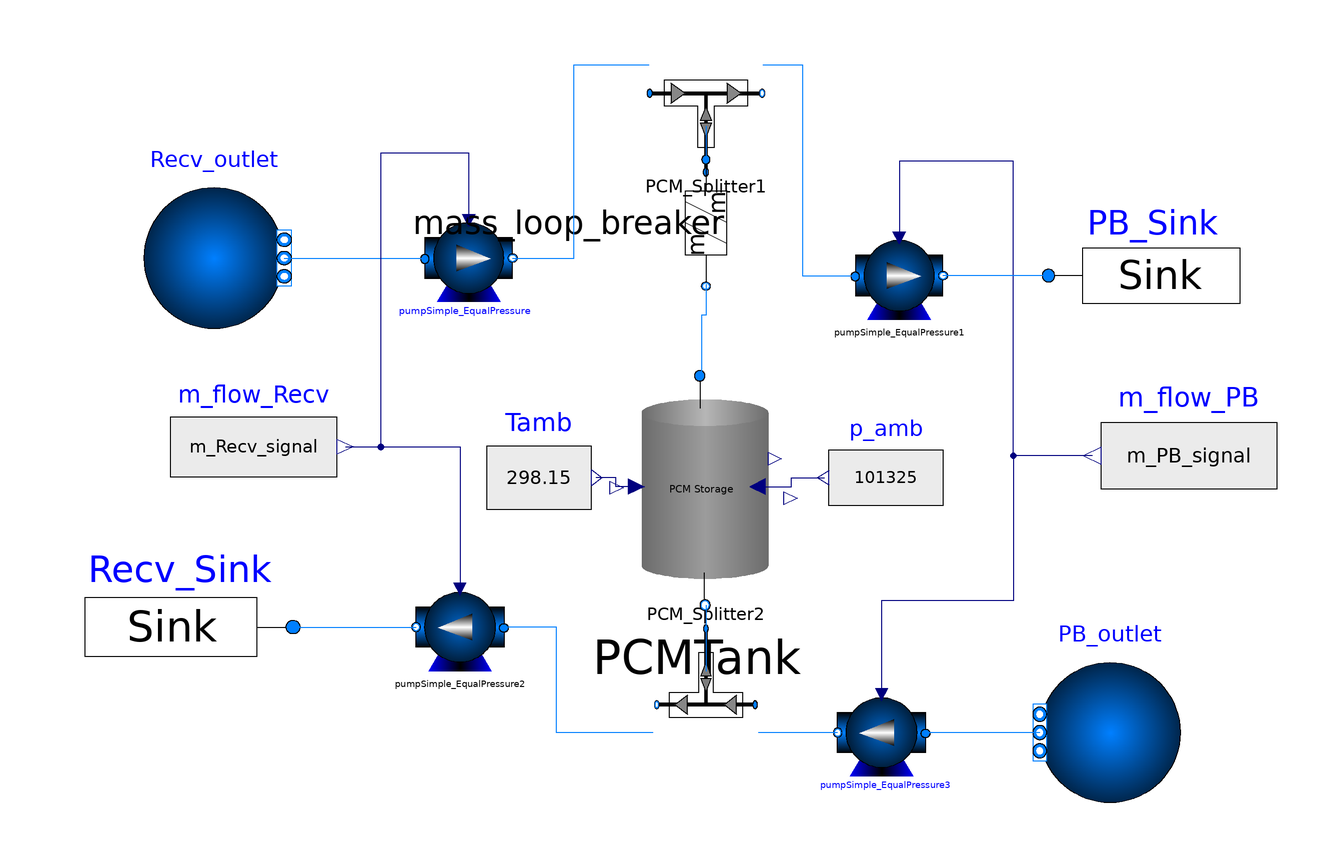

Above is the diagram view of the following Modelica model: its components placed by their Placement annotations and its connect equations drawn as lines.

model Constant_Cycling_PCM635
  import SI = Modelica.SIunits;
  import CN = Modelica.Constants;
  import CV = Modelica.SIunits.Conversions;
  extends Modelica.Icons.Example;
  package Medium = SolarTherm.Media.Sodium.Sodium_pT;  
  package Fluid_Package = SolarTherm.Media.Materials.Sodium; 
  package Wall_Package = SolarTherm.Media.Materials.SS316L;  
  package PCM_Package = SolarTherm.Media.Materials.PCM635_UniSA;  
//Can investigate different PCM
  //Design Parameters
  parameter SI.Temperature T_min = CV.from_degC(540) "Design cold Temperature of everything in the tank (K)";
  parameter SI.Temperature T_max = CV.from_degC(750) "Design hot Temperature of everything in the tank (K)";
  parameter SI.Length L = 100 "Length of PCM tank";
  parameter SI.Length r_tube_in = 0.006265 "Tube inner radius";
  parameter SI.Length r_tube_out = 0.008575 "Tube outer radius";
  parameter SI.Length r_shell = 0.03 "Shell radius";
  parameter Integer N_sec = 100 "Number of mesh elements";  
  parameter Integer N_tube = 1 "Number of tubes";
  //parameter SI.Energy E_max = rho_p_avg * CN.pi * (h_p_max - h_p_min) * (r_shell ^ 2 - r_tube_out^2) * L * N_tube "Design storage capacity, J";
  
  parameter SI.Time t_charge = 15.0 * 3600.0 "Charging period";
  parameter SI.Time t_standby = 5.0 * 3600.0 "Standby period between discharge and charge";
  parameter SI.Time t_discharge = 15.0 * 3600.0 "Discharging period";
  parameter SI.Time t_cycle = t_charge + t_standby + t_discharge;

  parameter SI.MassFlowRate m_charge = 0.075;
  parameter SI.MassFlowRate m_discharge = 0.075;
  parameter SI.SpecificEnthalpy h_f_min = Fluid_Package.h_Tf(T_min, 0.0);
  parameter SI.SpecificEnthalpy h_f_max = Fluid_Package.h_Tf(T_max, 1.0);
    
  Modelica.Fluid.Sources.Boundary_pT Recv_outlet(redeclare package Medium = Medium, T = T_max, nPorts = 1, p = 101325) annotation(
    Placement(visible = true, transformation(origin = {-112, 48}, extent = {{-16, -16}, {16, 16}}, rotation = 0)));
  Modelica.Fluid.Sources.Boundary_pT PB_outlet(redeclare package Medium = Medium, T = T_min, nPorts = 1, p = 101325) annotation(
    Placement(visible = true, transformation(origin = {92, -60}, extent = {{16, -16}, {-16, 16}}, rotation = 0)));
  //Efficiency
  parameter SI.Energy denom = m_charge * t_charge * (h_f_max - h_f_min);
  SI.Energy numer(start = 0.0);
  Real eff_storage(start = 0.0) "Storage efficiency";
  //COntrol
  SI.MassFlowRate m_Recv_signal(start = 1.0e-6);
  SI.MassFlowRate m_PB_signal(start = 1.0e-6);

  SolarTherm.Models.Storage.PCMTubeInTank_Test.SinglePCMStorageTank PCMTank(redeclare package Medium = Medium, redeclare package Fluid_Package = Fluid_Package, redeclare package Wall_Package = Wall_Package, redeclare package PCM_Package = PCM_Package, L = L, r_tube_in = r_tube_in, r_tube_out = r_tube_out, r_shell = r_shell, T_min = T_min, T_max = T_max, N_sec = N_sec, N_tube = N_tube) annotation(Placement(visible = true, transformation(origin = { -2, -4}, extent = {{-30, -30}, {30, 30}}, rotation = 0)));

  SolarTherm.Models.Fluid.Sources.FluidSink Recv_Sink(redeclare package Medium = Medium) annotation(
    Placement(visible = true, transformation(origin = {-120, -36}, extent = {{26, -26}, {-26, 26}}, rotation = 0)));
  Modelica.Blocks.Sources.RealExpression Tamb(y = 298.15) annotation(
    Placement(visible = true, transformation(origin = {-38, -2}, extent = {{-12, -18}, {12, 18}}, rotation = 0)));
  Modelica.Blocks.Sources.RealExpression m_flow_Recv(y = m_Recv_signal) annotation(
    Placement(visible = true, transformation(origin = {-103, 5}, extent = {{-19, -17}, {19, 17}}, rotation = 0)));
  SolarTherm.Models.Fluid.Pumps.PumpSimple_EqualPressure pumpSimple_EqualPressure2(redeclare package Medium = Medium) annotation(
    Placement(visible = true, transformation(origin = {-56, -36}, extent = {{10, -10}, {-10, 10}}, rotation = 0)));
  SolarTherm.Models.Fluid.Valves.Thermocline_Splitter PCM_Splitter1(redeclare package Medium = Medium) annotation(
    Placement(visible = true, transformation(origin = {0, 67.5547}, extent = {{-16, 0}, {16, 22.4453}}, rotation = 0)));
  SolarTherm.Models.Fluid.Valves.Thermocline_Splitter PCM_Splitter2(redeclare package Medium = Medium) annotation(
    Placement(visible = true, transformation(origin = {0, -36.3493}, extent = {{-14, 0}, {14, 21.6507}}, rotation = 180)));

  Modelica.Blocks.Sources.RealExpression m_flow_PB(y = m_PB_signal) annotation(
    Placement(visible = true, transformation(origin = {110, 3}, extent = {{20, -19}, {-20, 19}}, rotation = 0)));
  SolarTherm.Models.Fluid.Pumps.PumpSimple pumpSimple_EqualPressure3(redeclare package Medium = Medium) annotation(
    Placement(visible = true, transformation(origin = {40, -60}, extent = {{10, -10}, {-10, 10}}, rotation = 0)));
  SolarTherm.Models.Fluid.Sources.FluidSink PB_Sink(redeclare package Medium = Medium) annotation(
    Placement(visible = true, transformation(origin = {102, 44}, extent = {{-24, -24}, {24, 24}}, rotation = 0)));
  Modelica.Blocks.Sources.RealExpression p_amb(y = 101325) annotation(
    Placement(visible = true, transformation(origin = {41, -2}, extent = {{13, -16}, {-13, 16}}, rotation = 0)));
  SolarTherm.Models.Fluid.Pumps.PumpSimple pumpSimple_EqualPressure(redeclare package Medium = Medium) annotation(
    Placement(visible = true, transformation(origin = {-54, 48}, extent = {{-10, -10}, {10, 10}}, rotation = 0)));
  SolarTherm.Models.Fluid.Pumps.PumpSimple_EqualPressure pumpSimple_EqualPressure1(redeclare package Medium = Medium) annotation(
    Placement(visible = true, transformation(origin = {44, 44}, extent = {{-10, -10}, {10, 10}}, rotation = 0)));
  SolarTherm.Models.Fluid.HeatExchangers.mass_loop_breaker mass_loop_breaker(redeclare package Medium = Medium) annotation(
    Placement(visible = true, transformation(origin = {2.44249e-15, 56}, extent = {{-24, -24}, {24, 24}}, rotation = -90)));

  //Costs
  //parameter Real C_fluid = PCMTank.C_fluid;
  //parameter Real C_filler = PCMTank.C_filler;
  //parameter Real C_total = PCMTank.C_total;
  
  //Energies
  SI.Energy E_charged(start=0);
  SI.Energy E_discharged(start=0);
equation 
//controls
  if rem(time, t_cycle) < t_charge then
//charging
    m_Recv_signal = m_charge;
    m_PB_signal = 0.0;
  elseif rem(time, t_cycle) >= t_charge and rem(time, t_cycle) < t_discharge + t_charge then
//discharging
    m_Recv_signal = 0.0;
    m_PB_signal = m_discharge;
  else
    m_Recv_signal = 0.0;
    m_PB_signal = 0.0;
  end if;
//efficiency
  if time > t_cycle*5.0 and time < t_cycle*6.0 then
    der(numer) = PB_Sink.port_a.m_flow*(inStream(PB_Sink.port_a.h_outflow)-h_f_min);
    if time < t_cycle*5 + t_charge then //charging
      der(E_charged) = PCMTank.fluid_a.m_flow*(inStream(PCMTank.fluid_a.h_outflow) - PCMTank.fluid_b.h_outflow);
      der(E_discharged) = 0.0;
    elseif time > t_cycle*5 + t_charge and time < t_cycle*5 + t_discharge + t_charge then //discharging
      der(E_charged) = 0.0;
      der(E_discharged) = PCMTank.fluid_b.m_flow*(PCMTank.fluid_a.h_outflow-inStream(PCMTank.fluid_b.h_outflow));
    else
      der(E_charged) = 0.0;
      der(E_discharged) = 0.0;    
    end if;    
  else
    der(numer) = 0.0;
    der(E_charged) = 0.0;
    der(E_discharged) = 0.0;    
  end if;
  
  if time > t_cycle*5.0 + 100.0 then
    eff_storage = numer/denom;
  else
    eff_storage = 0.0;
  end if;
  connect(PCMTank.fluid_b, PCM_Splitter2.fluid_c) annotation(
    Line(points = {{0, -31}, {0, -46}}, color = {0, 127, 255}));
  connect(PCM_Splitter2.fluid_b, pumpSimple_EqualPressure2.fluid_a) annotation(
    Line(points = {{-12, -60}, {-34, -60}, {-34, -36}, {-46, -36}}, color = {0, 127, 255}));
  connect(m_flow_Recv.y, pumpSimple_EqualPressure2.m_flow) annotation(
    Line(points = {{-82, 5}, {-56, 5}, {-56, -27}}, color = {0, 0, 127}));
  connect(pumpSimple_EqualPressure3.fluid_b, PCM_Splitter2.fluid_a) annotation(
    Line(points = {{30, -60}, {12, -60}}, color = {0, 127, 255}));
  connect(PCMTank.T_amb, Tamb.y) annotation(
    Line(points = {{-16, -4}, {-20.5, -4}, {-20.5, -2}, {-25, -2}}, color = {0, 0, 127}));
  connect(pumpSimple_EqualPressure.fluid_b, PCM_Splitter1.fluid_a) annotation(
    Line(points = {{-44, 48}, {-30, 48}, {-30, 92}, {-13, 92}}, color = {0, 127, 255}));
  connect(PCM_Splitter1.fluid_b, pumpSimple_EqualPressure1.fluid_a) annotation(
    Line(points = {{13, 92}, {22, 92}, {22, 44}, {34, 44}}, color = {0, 127, 255}));
  connect(PCM_Splitter1.fluid_c, mass_loop_breaker.port_a) annotation(
    Line(points = {{0, 78}, {0, 78}, {0, 70}, {0, 70}}, color = {0, 127, 255}));
  connect(mass_loop_breaker.port_b, PCMTank.fluid_a) annotation(
    Line(points = {{0, 42}, {0, 35}, {-1, 35}, {-1, 21}}, color = {0, 127, 255}));
  connect(PCMTank.p_amb, p_amb.y) annotation(
    Line(points = {{12, -4}, {19.5, -4}, {19.5, -2}, {27, -2}}, color = {0, 0, 127}));
  connect(Recv_outlet.ports[1], pumpSimple_EqualPressure.fluid_a) annotation(
    Line(points = {{-96, 48}, {-64, 48}}, color = {0, 127, 255}));
  connect(PB_outlet.ports[1], pumpSimple_EqualPressure3.fluid_a) annotation(
    Line(points = {{76, -60}, {50, -60}}, color = {0, 127, 255}));
  connect(m_flow_Recv.y, pumpSimple_EqualPressure.m_flow) annotation(
    Line(points = {{-82, 5}, {-74, 5}, {-74, 72}, {-54, 72}, {-54, 56}}, color = {0, 0, 127}));
  connect(m_flow_PB.y, pumpSimple_EqualPressure1.m_flow) annotation(
    Line(points = {{88, 3}, {70, 3}, {70, 70}, {44, 70}, {44, 52}}, color = {0, 0, 127}));
  connect(m_flow_PB.y, pumpSimple_EqualPressure3.m_flow) annotation(
    Line(points = {{88, 3}, {70, 3}, {70, -30}, {40, -30}, {40, -52}}, color = {0, 0, 127}));
  connect(Recv_Sink.port_a, pumpSimple_EqualPressure2.fluid_b) annotation(
    Line(points = {{-94, -36}, {-66, -36}, {-66, -36}, {-66, -36}}, color = {0, 127, 255}));
  connect(PB_Sink.port_a, pumpSimple_EqualPressure1.fluid_b) annotation(
    Line(points = {{78, 44}, {54, 44}, {54, 44}, {54, 44}}, color = {0, 127, 255}));
  annotation(
    Documentation(info = "<html><head></head><body><p>This is a test case for charging and discharging PCM635 (a phase change material with melting temperature of 635 <sup>o</sup>C) during consecutive four cycles. Each cycle consists of 15 hours of charging, 15 hours of discharging and 5 hours of standby before the next charging process begins. Initially, the PCM is at a temperature of 540 <sup>o</sup>C, below its solidification temperature. During charging and discharging, liquid sodium enters at 750 <sup>o</sup>C and 540 <sup>o</sup>C, respectively, with a mass flow rate of 0.075 kg/s for both processes. </p>
  		<p>By Ming Liu on 11/06/2021</p>  		
  		</body></html>"),
    experiment(StopTime = 360000, StartTime = 0, Tolerance = 1.0e-6, Interval = 120));  

end Constant_Cycling_PCM635;